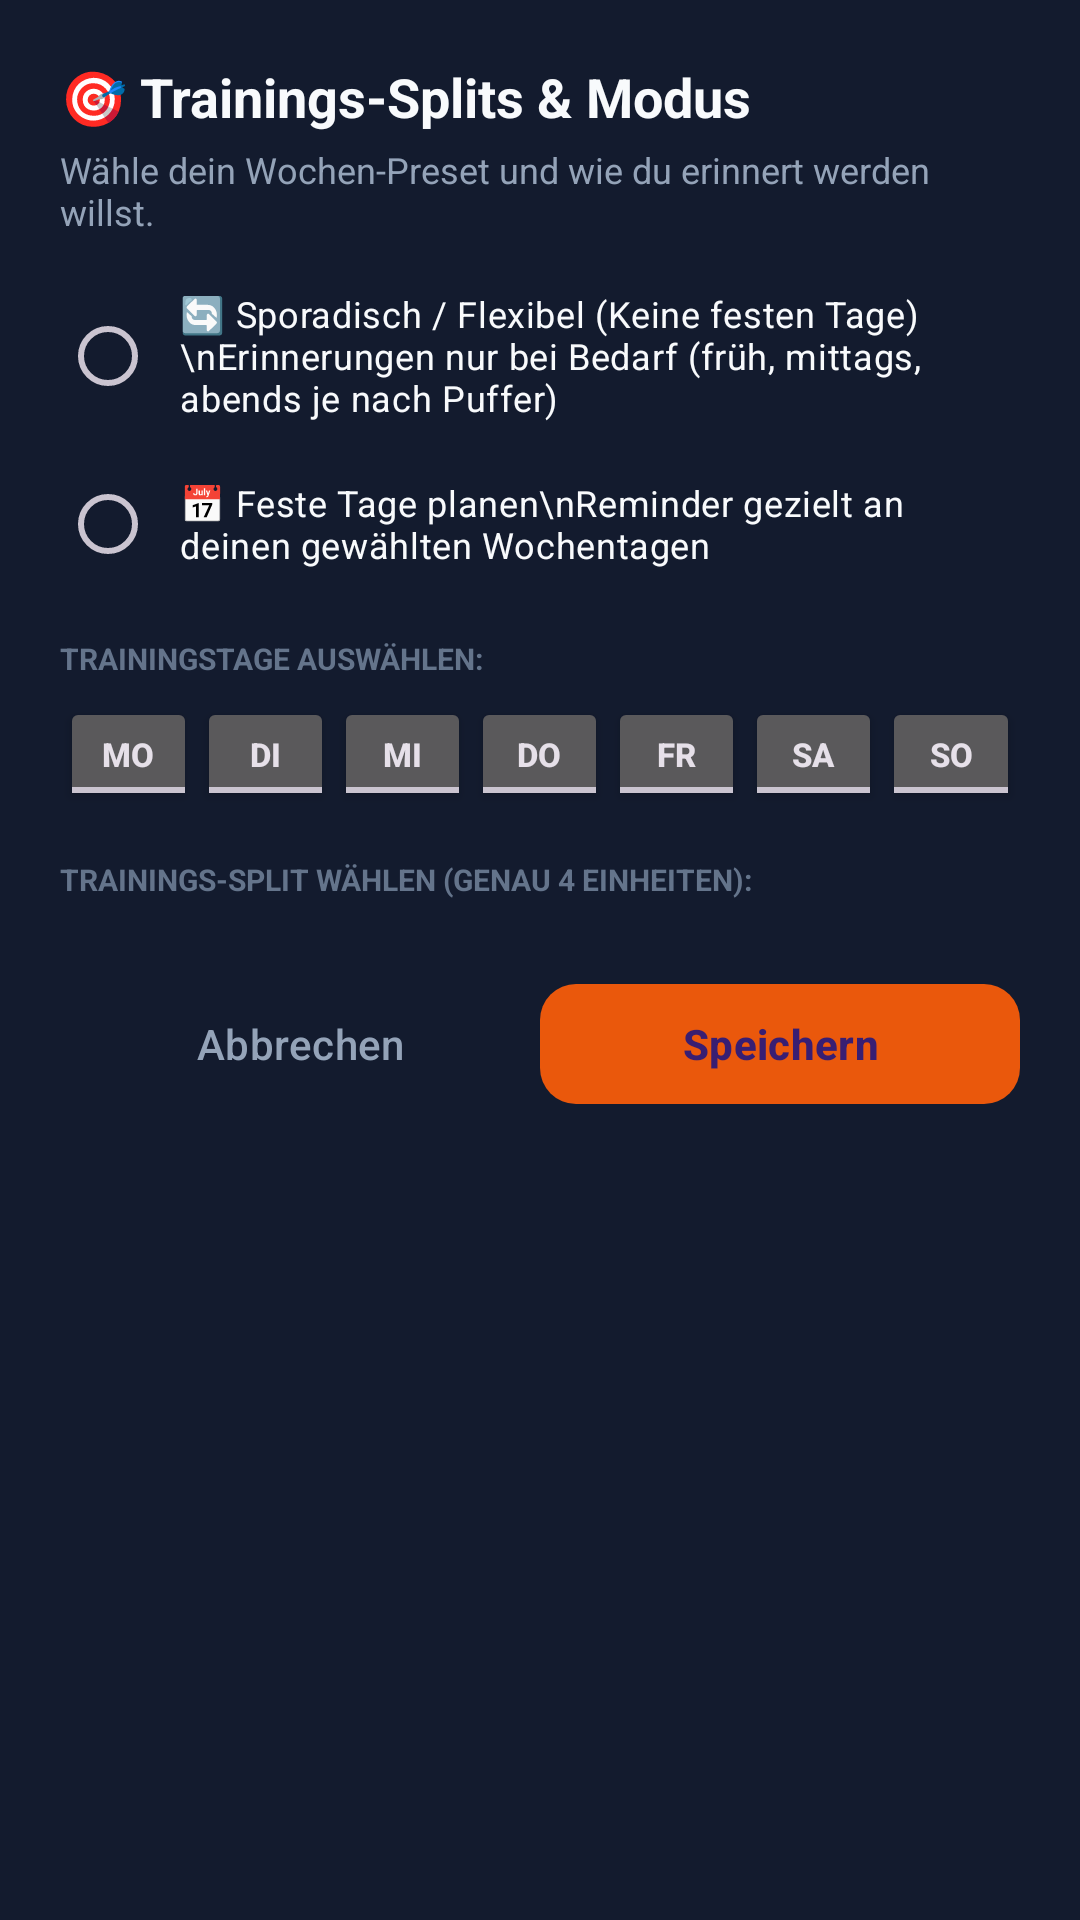

Produce the Android XML layout that renders to this screen, including the resource entries it uses.
<!-- AndroidManifest.xml: application theme Theme.FitnessNag -->
<!-- res/layout/dialog_plan_settings.xml -->
<?xml version="1.0" encoding="utf-8"?>
<ScrollView xmlns:android="http://schemas.android.com/apk/res/android"
    xmlns:app="http://schemas.android.com/apk/res-auto"
    android:layout_width="match_parent"
    android:layout_height="wrap_content"
    android:background="#131B2E">

    <LinearLayout
        android:layout_width="match_parent"
        android:layout_height="wrap_content"
        android:orientation="vertical"
        android:padding="20dp">

        <TextView
            android:layout_width="wrap_content"
            android:layout_height="wrap_content"
            android:text="🎯 Trainings-Splits &amp; Modus"
            android:textSize="18sp"
            android:textStyle="bold"
            android:textColor="@color/text_white"
            android:layout_marginBottom="4dp" />

        <TextView
            android:layout_width="wrap_content"
            android:layout_height="wrap_content"
            android:text="Wähle dein Wochen-Preset und wie du erinnert werden willst."
            android:textSize="12sp"
            android:textColor="@color/text_gray"
            android:layout_marginBottom="16dp" />

        
        <RadioGroup
            android:id="@+id/rgPlanMode"
            android:layout_width="match_parent"
            android:layout_height="wrap_content"
            android:layout_marginBottom="14dp">

            <RadioButton
                android:id="@+id/rbSporadic"
                android:layout_width="match_parent"
                android:layout_height="wrap_content"
                android:text="🔄 Sporadisch / Flexibel (Keine festen Tage)\nErinnerungen nur bei Bedarf (früh, mittags, abends je nach Puffer)"
                android:textColor="@color/text_white"
                android:textSize="12sp"
                android:buttonTint="@color/orange_primary"
                android:paddingStart="8dp"
                android:layout_marginBottom="8dp" />

            <RadioButton
                android:id="@+id/rbFixedDays"
                android:layout_width="match_parent"
                android:layout_height="wrap_content"
                android:text="📅 Feste Tage planen\nReminder gezielt an deinen gewählten Wochentagen"
                android:textColor="@color/text_white"
                android:textSize="12sp"
                android:buttonTint="@color/orange_primary"
                android:paddingStart="8dp" />
        </RadioGroup>

        
        <LinearLayout
            android:id="@+id/layoutFixedDays"
            android:layout_width="match_parent"
            android:layout_height="wrap_content"
            android:orientation="vertical"
            android:layout_marginBottom="16dp">

            <TextView
                android:layout_width="wrap_content"
                android:layout_height="wrap_content"
                android:text="TRAININGSTAGE AUSWÄHLEN:"
                android:textSize="10sp"
                android:textStyle="bold"
                android:textColor="@color/text_muted"
                android:layout_marginBottom="6dp" />

            <LinearLayout
                android:layout_width="match_parent"
                android:layout_height="wrap_content"
                android:orientation="horizontal">

                <ToggleButton
                    android:id="@+id/tbMon"
                    android:layout_width="0dp"
                    android:layout_height="38dp"
                    android:layout_weight="1"
                    android:textOn="Mo"
                    android:textOff="Mo"
                    android:textSize="11sp"
                    android:textStyle="bold" />

                <ToggleButton
                    android:id="@+id/tbTue"
                    android:layout_width="0dp"
                    android:layout_height="38dp"
                    android:layout_weight="1"
                    android:textOn="Di"
                    android:textOff="Di"
                    android:textSize="11sp"
                    android:textStyle="bold" />

                <ToggleButton
                    android:id="@+id/tbWed"
                    android:layout_width="0dp"
                    android:layout_height="38dp"
                    android:layout_weight="1"
                    android:textOn="Mi"
                    android:textOff="Mi"
                    android:textSize="11sp"
                    android:textStyle="bold" />

                <ToggleButton
                    android:id="@+id/tbThu"
                    android:layout_width="0dp"
                    android:layout_height="38dp"
                    android:layout_weight="1"
                    android:textOn="Do"
                    android:textOff="Do"
                    android:textSize="11sp"
                    android:textStyle="bold" />

                <ToggleButton
                    android:id="@+id/tbFri"
                    android:layout_width="0dp"
                    android:layout_height="38dp"
                    android:layout_weight="1"
                    android:textOn="Fr"
                    android:textOff="Fr"
                    android:textSize="11sp"
                    android:textStyle="bold" />

                <ToggleButton
                    android:id="@+id/tbSat"
                    android:layout_width="0dp"
                    android:layout_height="38dp"
                    android:layout_weight="1"
                    android:textOn="Sa"
                    android:textOff="Sa"
                    android:textSize="11sp"
                    android:textStyle="bold" />

                <ToggleButton
                    android:id="@+id/tbSun"
                    android:layout_width="0dp"
                    android:layout_height="38dp"
                    android:layout_weight="1"
                    android:textOn="So"
                    android:textOff="So"
                    android:textSize="11sp"
                    android:textStyle="bold" />
            </LinearLayout>
        </LinearLayout>

        
        <TextView
            android:layout_width="wrap_content"
            android:layout_height="wrap_content"
            android:text="TRAININGS-SPLIT WÄHLEN (GENAU 4 EINHEITEN):"
            android:textSize="10sp"
            android:textStyle="bold"
            android:textColor="@color/text_muted"
            android:layout_marginBottom="8dp" />

        <RadioGroup
            android:id="@+id/rgPresets"
            android:layout_width="match_parent"
            android:layout_height="wrap_content"
            android:layout_marginBottom="16dp" />

        
        <LinearLayout
            android:layout_width="match_parent"
            android:layout_height="wrap_content"
            android:orientation="horizontal">

            <com.google.android.material.button.MaterialButton
                android:id="@+id/btnCancelPlan"
                style="@style/Widget.Material3.Button.TextButton"
                android:layout_width="0dp"
                android:layout_height="48dp"
                android:layout_weight="1"
                android:text="Abbrechen"
                android:textColor="@color/text_gray" />

            <com.google.android.material.button.MaterialButton
                android:id="@+id/btnSavePlan"
                android:layout_width="0dp"
                android:layout_height="48dp"
                android:layout_weight="1"
                android:text="Speichern"
                android:textStyle="bold"
                app:backgroundTint="@color/orange_primary"
                app:cornerRadius="12dp" />
        </LinearLayout>
    </LinearLayout>
</ScrollView>
<!-- resources referenced by this layout -->
<resources>
  <color name="orange_primary">#EA580C</color>
  <color name="text_gray">#94A3B8</color>
  <color name="text_muted">#64748B</color>
  <color name="text_white">#F8FAFC</color>
  <style name="Theme.FitnessNag" parent="Theme.Material3.Dark.NoActionBar">
          <item name="colorPrimary">@color/orange_primary</item>
          <item name="android:statusBarColor">@color/bg_dark</item>
          <item name="android:navigationBarColor">@color/bg_dark</item>
          <item name="android:windowBackground">@color/bg_dark</item>
      </style>
  <color name="bg_dark">#090D16</color>
</resources>
